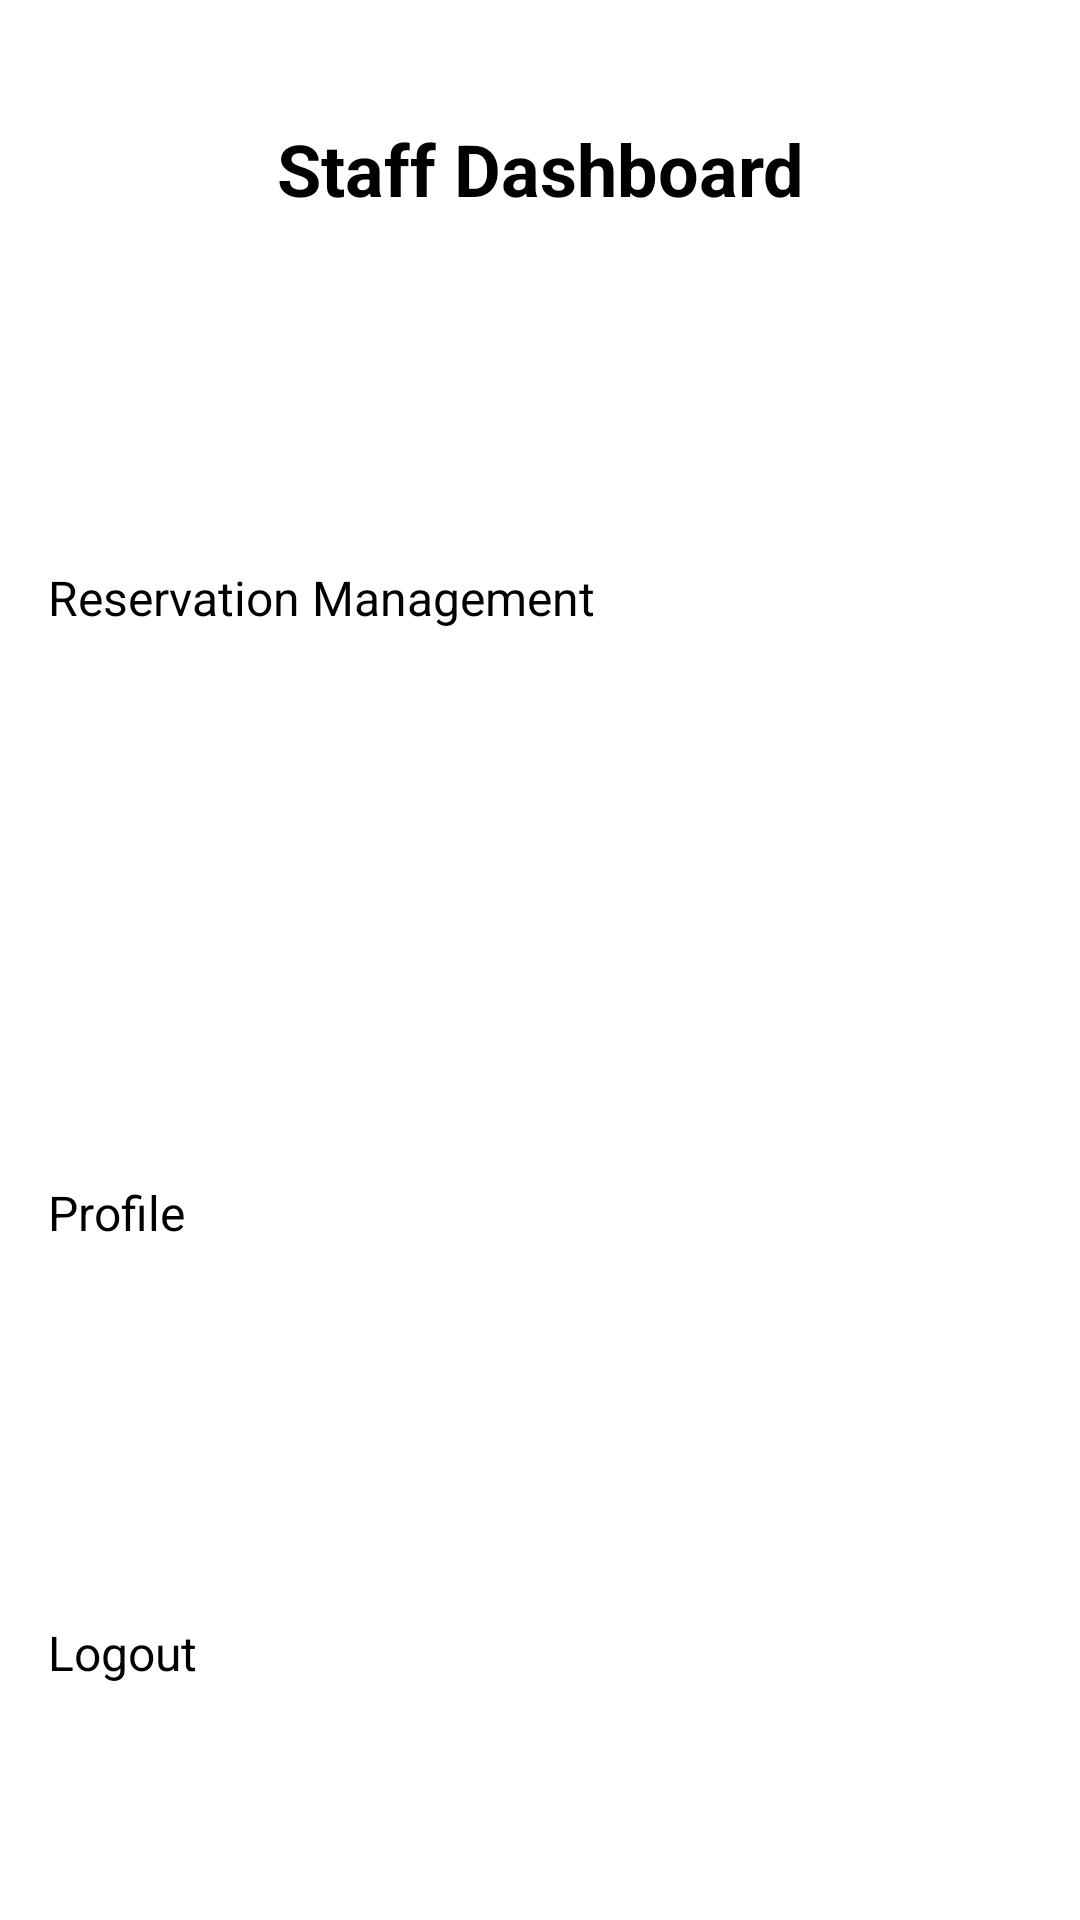

Layout XML and referenced resources for this Android screen:
<!-- AndroidManifest.xml: application theme Theme.Cw2 -->
<!-- res/layout/activity_staff_home.xml -->
<?xml version="1.0" encoding="utf-8"?>
<androidx.constraintlayout.widget.ConstraintLayout xmlns:android="http://schemas.android.com/apk/res/android"
    xmlns:app="http://schemas.android.com/apk/res-auto"
    xmlns:tools="http://schemas.android.com/tools"
    android:id="@+id/main"
    android:layout_width="match_parent"
    android:layout_height="match_parent"
    tools:context=".GuestHomeActivity">

    <TextView
        android:id="@+id/tv_welcome"
        android:layout_width="0dp"
        android:layout_height="wrap_content"
        android:text="Staff Dashboard"
        android:textSize="24sp"
        android:textStyle="bold"
        android:gravity="center"
        app:layout_constraintTop_toTopOf="parent"
        app:layout_constraintStart_toStartOf="parent"
        app:layout_constraintEnd_toEndOf="parent"
        android:layout_marginTop="40dp"/>

    
    <Button
        android:id="@+id/btn_menu"
        android:layout_width="0dp"
        android:layout_height="60dp"
        android:text="Menu Management"
        android:textSize="16sp"
        android:textColor="@android:color/white"
        app:layout_constraintTop_toBottomOf="@+id/tv_welcome"
        app:layout_constraintStart_toStartOf="parent"
        app:layout_constraintEnd_toEndOf="parent"
        android:layout_marginTop="40dp"
        android:layout_marginHorizontal="16dp"/>

    
    <Button
        android:id="@+id/btn_reservations"
        android:layout_width="0dp"
        android:layout_height="60dp"
        android:text="Reservation Management"
        android:textSize="16sp"
        app:layout_constraintTop_toBottomOf="@+id/btn_menu"
        app:layout_constraintStart_toStartOf="parent"
        app:layout_constraintEnd_toEndOf="parent"
        android:layout_marginTop="16dp"
        android:layout_marginHorizontal="16dp"/>

    
    <Button
        android:id="@+id/btn_profile"
        android:layout_width="0dp"
        android:layout_height="60dp"
        android:layout_marginHorizontal="16dp"
        android:text="Profile"
        android:textSize="16sp"
        app:layout_constraintBottom_toBottomOf="parent"
        app:layout_constraintEnd_toEndOf="parent"
        app:layout_constraintStart_toStartOf="parent"
        app:layout_constraintTop_toTopOf="parent"
        app:layout_constraintVertical_bias="0.678" />
    

    <Button
        android:id="@+id/btn_logout"
        android:layout_width="0dp"
        android:layout_height="60dp"
        android:layout_marginHorizontal="16dp"
        android:layout_marginBottom="40dp"
        android:text="Logout"
        android:textSize="16sp"
        app:layout_constraintBottom_toBottomOf="parent"
        app:layout_constraintEnd_toEndOf="parent"
        app:layout_constraintStart_toStartOf="parent" />

</androidx.constraintlayout.widget.ConstraintLayout>
<!-- resources referenced by this layout -->
<resources>
  <style name="Theme.Cw2" parent="Base.Theme.Cw2">
          
          <item name="android:navigationBarColor">@android:color/transparent</item>
          <item name="android:statusBarColor">@android:color/transparent</item>
          <item name="android:windowLightStatusBar">?attr/isLightTheme</item>
      </style>
</resources>
